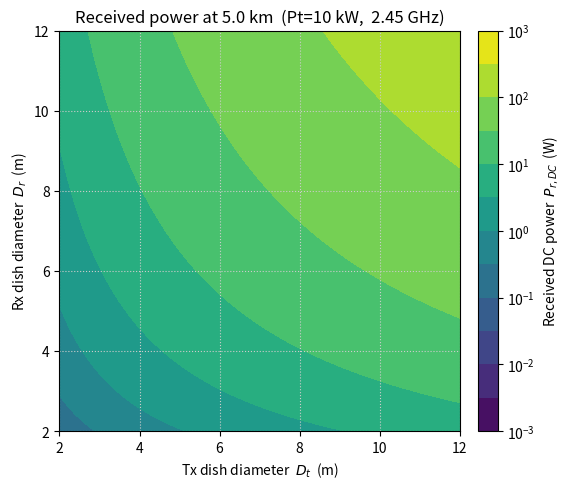

Write the Python code that produced this figure.
import numpy as np
import matplotlib.pyplot as plt
from matplotlib.colors import LogNorm
# ---------------------------------------------------------------
# USER INPUTS
Pt        = 10_000          # RF power at feed (W)
freq      = 2.45e9          # carrier (Hz)
eta_tot   = 0.574           # overall DC-to-DC efficiency (0–1)
d_link    = 5_000           # point-to-point distance (m)

# dish ranges to sweep  (edit as needed)
Dt_range  = np.linspace(2, 12, 50)    # transmitter dish diameters (m)
Dr_range  = np.linspace(2, 12, 50)    # receiver    dish diameters (m)
# ---------------------------------------------------------------

c   = 3.0e8                         # speed of light (m/s)
lam = c / freq                      # wavelength (m)

Dt_grid, Dr_grid = np.meshgrid(Dt_range, Dr_range, indexing='xy')

At = np.pi * (Dt_grid/2)**2         # effective apertures (m²)  (ideal, ηa≈1)
Ar = np.pi * (Dr_grid/2)**2

# Friis + total efficiency
Pr_dc = (At * Ar / (lam**2 * d_link**2)) * Pt * eta_tot   # 2-D array (W)

# ---- plotting --------------------------------------------------
fig, ax = plt.subplots(figsize=(6.5, 5))

levels_w = np.geomspace(1e-3, 1e3, 13)           # 1 mW … 1 kW
CS = ax.contourf(Dt_grid, Dr_grid, Pr_dc, levels=levels_w,
                 cmap='viridis', norm=LogNorm())  # Use LogNorm directly
cbar = fig.colorbar(CS, pad=0.03, label=r"Received DC power  $P_{r,DC}$  (W)")

ax.set_title(f"Received power at {d_link/1e3:.1f} km  (Pt={Pt/1e3:.0f} kW,  {freq/1e9:.2f} GHz)")
ax.set_xlabel("Tx dish diameter  $D_t$  (m)")
ax.set_ylabel("Rx dish diameter  $D_r$  (m)")
ax.grid(ls=':', color='0.8')
ax.set_aspect('equal', adjustable='box')          # nice squares

plt.tight_layout()
plt.show()
